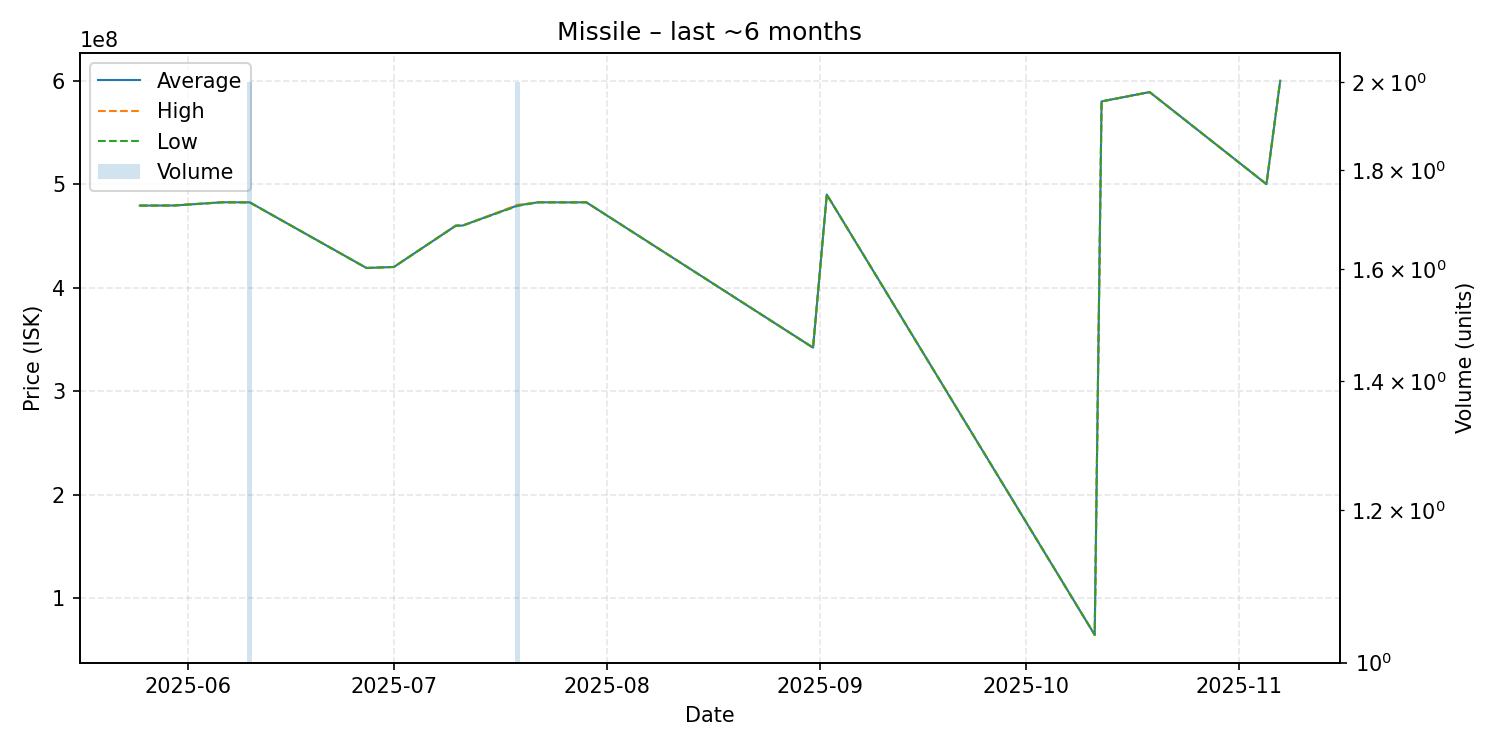

Data behind this chart, as committed beside it:
date, average, highest, lowest, order_count, volume
2025-05-25, 479300000, 479300000, 479300000, 1, 1
2025-05-30, 479400000, 479400000, 479400000, 1, 1
2025-06-06, 482500000, 482500000, 482500000, 1, 1
2025-06-10, 482450000, 482500000, 482400000, 2, 2
2025-06-27, 419000000, 419000000, 419000000, 1, 1
2025-07-01, 420000000, 420000000, 420000000, 1, 1
2025-07-10, 459900000, 459900000, 459900000, 1, 1
2025-07-11, 460000000, 460000000, 460000000, 1, 1
2025-07-19, 479500000, 480000000, 479000000, 2, 2
2025-07-22, 482500000, 482500000, 482500000, 1, 1
2025-07-27, 482400000, 482400000, 482400000, 1, 1
2025-07-29, 482500000, 482500000, 482500000, 1, 1
2025-08-31, 342000000, 342000000, 342000000, 1, 1
2025-09-02, 490000000, 490000000, 490000000, 1, 1
2025-10-11, 64420000, 64420000, 64420000, 1, 1
2025-10-12, 580000000, 580000000, 580000000, 1, 1
2025-10-19, 589000000, 589000000, 589000000, 1, 1
2025-11-05, 500000000, 500000000, 500000000, 1, 1
2025-11-07, 600000000, 600000000, 600000000, 1, 1
